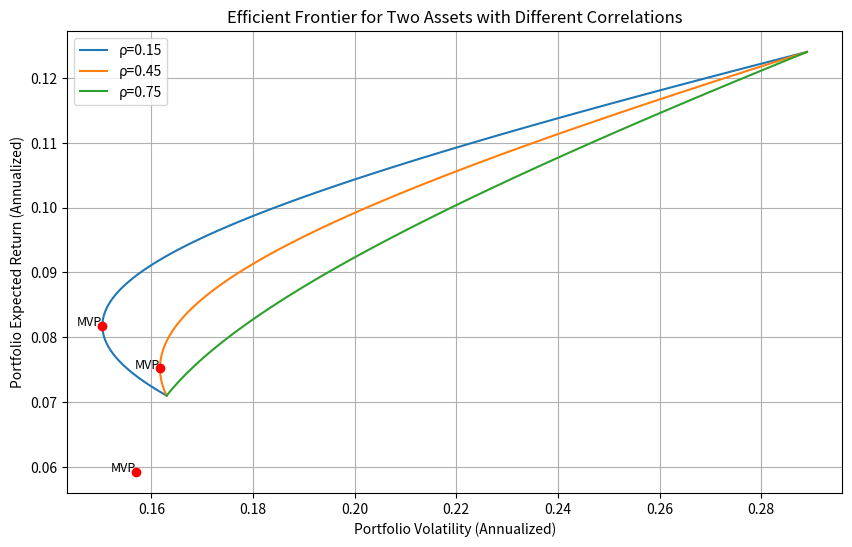

The script that saved this image:
import numpy as np
import matplotlib.pyplot as plt
from scipy.optimize import minimize

# 资产参数
mu = np.array([0.071, 0.124])          # 期望收益
sigma = np.array([0.163, 0.289])       # 波动率
correlations = [0.15, 0.45, 0.75]      # 相关系数列表

# 存储结果的字典
result = {}

# 1. 构造协方差矩阵并绘制有效前沿
plt.figure(figsize=(10, 6))

for rho in correlations:
    # 构造协方差矩阵
    Sigma = np.array([
        [sigma[0]**2, rho * sigma[0] * sigma[1]],
        [rho * sigma[0] * sigma[1], sigma[1]**2]
    ])

    # 定义组合方差函数
    def portfolio_variance(w):
        return w.T @ Sigma @ w

    # 定义约束：满仓（权重之和为1）
    constraints = ({'type': 'eq', 'fun': lambda w: np.sum(w) - 1})

    # 扫描不同目标收益下的最小方差组合
    target_returns = np.linspace(mu.min(), mu.max(), 100)
    frontier_volatilities = []

    for r in target_returns:
        # 约束：收益等于目标收益
        constraints_with_return = (
            {'type': 'eq', 'fun': lambda w: np.sum(w) - 1},
            {'type': 'eq', 'fun': lambda w: w @ mu - r}
        )
        # 初始猜测
        w0 = np.array([0.5, 0.5])
        # 优化
        res = minimize(portfolio_variance, w0, constraints=constraints_with_return)
        frontier_volatilities.append(np.sqrt(res.fun))

    # 绘制有效前沿
    plt.plot(frontier_volatilities, target_returns, label=f'ρ={rho}')

    # 2. 标记最小方差组合（MVP）
    # 仅满仓约束下最小化方差
    res_mvp = minimize(portfolio_variance, w0, constraints=constraints)
    mvp_vol = np.sqrt(res_mvp.fun)
    mvp_ret = res_mvp.x @ mu
    plt.scatter(mvp_vol, mvp_ret, color='red', zorder=5)
    plt.text(mvp_vol, mvp_ret, 'MVP', fontsize=9, ha='right')

    # 存储 ρ=0.45 时的 MVP 波动率
    if rho == 0.45:
        result['mvp_vol_at_rho45'] = mvp_vol

# 3. 计算 ρ=0.45 时目标收益 10% 的最小波动率
rho_45 = 0.45
Sigma_45 = np.array([
    [sigma[0]**2, rho_45 * sigma[0] * sigma[1]],
    [rho_45 * sigma[0] * sigma[1], sigma[1]**2]
])

# 优化目标收益 10% 的最小方差组合
target_return = 0.10
constraints_with_return = (
    {'type': 'eq', 'fun': lambda w: np.sum(w) - 1},
    {'type': 'eq', 'fun': lambda w: w @ mu - target_return}
)
res_target = minimize(portfolio_variance, w0, constraints=constraints_with_return)
result['frontier_vol_at_target'] = np.sqrt(res_target.fun)

# 图形设置
plt.title('Efficient Frontier for Two Assets with Different Correlations')
plt.xlabel('Portfolio Volatility (Annualized)')
plt.ylabel('Portfolio Expected Return (Annualized)')
plt.legend()
plt.grid(True)

# 保存图形
figure_path = 'efficient_frontier.png'
plt.savefig(figure_path)
result['figure_path'] = figure_path

# 输出结果（可选，便于调试）
print(result)
